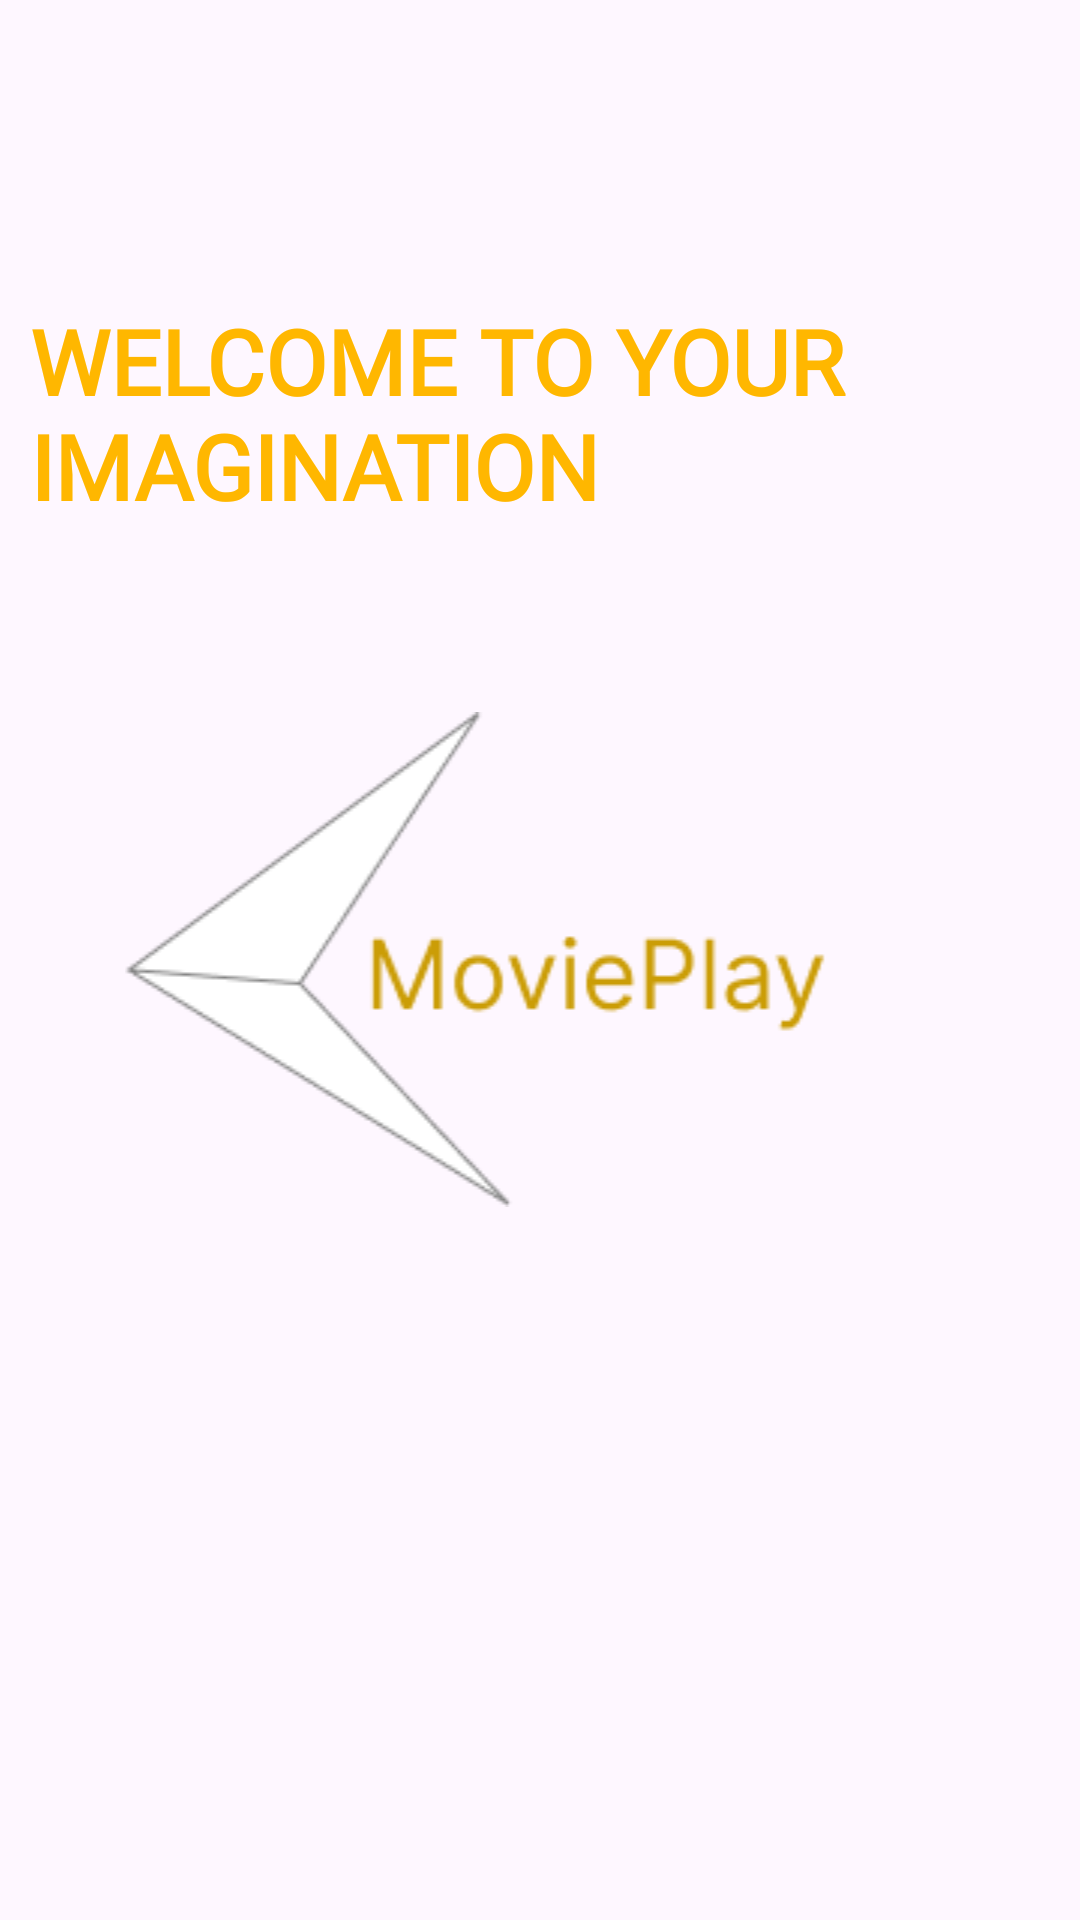

Android layout source for this screen:
<!-- AndroidManifest.xml: application theme Theme.Material3.Light.NoActionBar -->
<!-- res/layout/activity_opening.xml -->
<?xml version="1.0" encoding="utf-8"?>
<RelativeLayout
    xmlns:android="http://schemas.android.com/apk/res/android"
    xmlns:app="http://schemas.android.com/apk/res-auto"
    xmlns:tools="http://schemas.android.com/tools"
    android:layout_width="match_parent"
    android:layout_height="match_parent"
    android:background="@drawable/bgopening"
    tools:context=".OpeningActivity">

    <TextView
        android:layout_width="wrap_content"
        android:layout_height="wrap_content"
        android:text="WELCOME TO YOUR IMAGINATION"
        android:layout_marginStart="10dp"
        android:textSize="30dp"
        android:textStyle="bold"
        android:layout_marginTop="100dp"
        android:textColor="@color/yellow"
        android:fontFamily="@font/roboto_black"/>


    <ImageView
        android:id="@+id/opening_logo"
        android:layout_width="match_parent"
        android:layout_height="wrap_content"
        android:layout_centerHorizontal="true"
        android:layout_centerVertical="true"
        android:layout_marginTop="240dp"
        android:src="@drawable/lgpening" />

</RelativeLayout>
<!-- resources referenced by this layout -->
<resources>
  <color name="yellow">#ffb700</color>
  <!-- drawable lgpening: png bitmap (drawable, 6841 bytes) -->
</resources>
